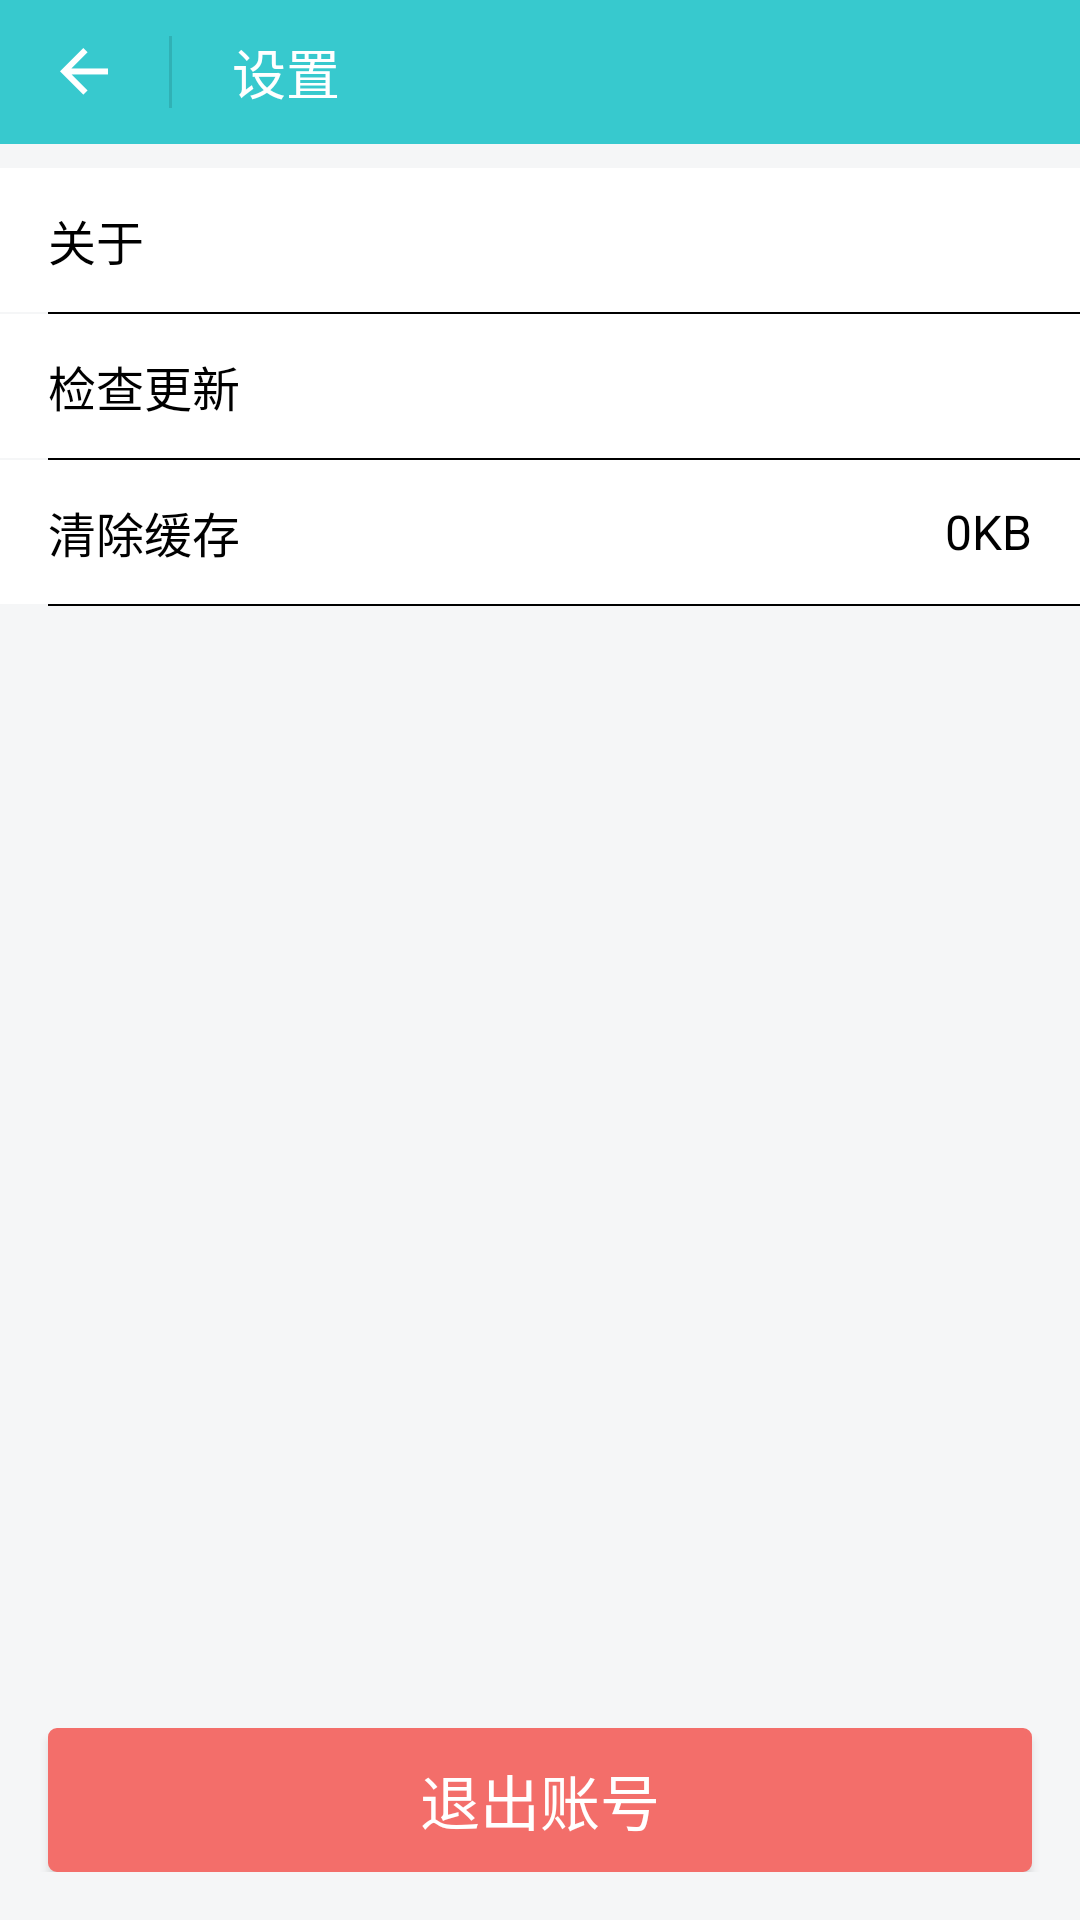

Layout XML and referenced resources for this Android screen:
<!-- AndroidManifest.xml: application theme AppTheme -->
<!-- res/layout/activity_set.xml -->
<?xml version="1.0" encoding="utf-8"?>
<LinearLayout xmlns:android="http://schemas.android.com/apk/res/android"
    xmlns:tools="http://schemas.android.com/tools"
    android:layout_width="match_parent"
    android:layout_height="match_parent"
    android:background="#FFF5F6F7"
    android:orientation="vertical"
    tools:context="com.max_plus.knowledgetree.activity.SettingActivity">

    <LinearLayout
        android:layout_width="match_parent"
        android:layout_height="48dp"
        android:background="#FF37C9CE"
        android:orientation="horizontal">

        <ImageView
            android:id="@+id/iv_back"
            android:layout_width="wrap_content"
            android:layout_height="wrap_content"
            android:layout_gravity="center"
            android:layout_marginLeft="16dp"
            android:background="@drawable/common_ic_exit" />

        <ImageView
            android:layout_width="1dp"
            android:layout_height="24dp"
            android:layout_gravity="center"
            android:layout_marginLeft="16.3dp"
            android:background="#1F000000" />

        <TextView
            android:layout_width="wrap_content"
            android:layout_height="match_parent"
            android:layout_marginLeft="20dp"
            android:gravity="center"
            android:text="@string/set"
            android:textColor="#FFFFFFFF"
            android:textSize="18dp" />
    </LinearLayout>

    <ImageView
        android:layout_width="match_parent"
        android:layout_height="8dp" />

    <TextView
        android:id="@+id/tv_about"
        android:layout_width="match_parent"
        android:layout_height="48dp"
        android:background="#FFFFFF"
        android:drawablePadding="10dp"
        android:drawableRight="@drawable/arrow"
        android:gravity="center_vertical"
        android:maxLength="20"
        android:paddingLeft="16dp"
        android:paddingRight="16dp"
        android:singleLine="true"
        android:text="@string/about"
        android:textColor="#FF000000"
        android:textSize="16dp" />

    <ImageView
        android:layout_width="match_parent"
        android:layout_height="0.5dp"
        android:layout_marginLeft="16dp"
        android:background="#FF000000" />

    <TextView
        android:id="@+id/tv_check_update"
        android:layout_width="match_parent"
        android:layout_height="48dp"
        android:background="#FFFFFF"
        android:drawablePadding="10dp"
        android:drawableRight="@drawable/arrow"
        android:gravity="center_vertical"
        android:paddingLeft="16dp"
        android:paddingRight="16dp"
        android:text="@string/chek_updata"
        android:textColor="#FF000000"
        android:textSize="16dp" />

    <ImageView
        android:layout_width="match_parent"
        android:layout_height="0.5dp"
        android:layout_marginLeft="16dp"
        android:background="#FF000000" />

    <LinearLayout
        android:id="@+id/ll_cache"
        android:layout_width="match_parent"
        android:layout_height="48dp"
        android:background="#FFFFFF"
        android:gravity="center"
        android:orientation="horizontal">

        <TextView
            android:id="@+id/tv_clear_cache"
            android:layout_width="match_parent"
            android:layout_height="48dp"
            android:layout_weight="1"
            android:gravity="center_vertical"
            android:paddingLeft="16dp"
            android:paddingRight="16dp"
            android:text="@string/clear_cache"
            android:textColor="#FF000000"
            android:textSize="16dp" />

        <TextView
            android:id="@+id/tv_cache"
            android:layout_width="wrap_content"
            android:layout_height="48dp"
            android:drawablePadding="10dp"
            android:drawableRight="@drawable/arrow"
            android:gravity="right|center_vertical"
            android:paddingLeft="16dp"
            android:paddingRight="16dp"
            android:text="0KB"
            android:textColor="#FF000000"
            android:textSize="16dp" />
    </LinearLayout>


    <ImageView
        android:layout_width="match_parent"
        android:layout_height="0.5dp"
        android:layout_marginLeft="16dp"
        android:background="#FF000000" />

    <LinearLayout
        android:layout_width="match_parent"
        android:layout_height="0dp"
        android:layout_marginBottom="16dp"
        android:layout_weight="1"
        android:gravity="bottom"
        android:orientation="vertical">

        <Button
            android:id="@+id/btn_login_out"
            android:layout_width="match_parent"
            android:layout_height="48dp"
            android:layout_marginLeft="16dp"
            android:layout_marginRight="16dp"
            android:background="@drawable/shape_corner_red"
            android:text="@string/login_out"
            android:textColor="#FFFFFFFF"
            android:textSize="20dp" />
    </LinearLayout>


</LinearLayout>
<!-- resources referenced by this layout -->
<resources>
  <!-- drawable common_ic_exit: png bitmap (drawable-hdpi, 304 bytes) -->
  <!-- drawable shape_corner_red (drawable-hdpi) -->
  <?xml version="1.0" encoding="utf-8"?>
  <shape xmlns:android="http://schemas.android.com/apk/res/android">
      <solid android:color="#FFF36E6A" />
      <corners
          android:bottomLeftRadius="2dp"
          android:bottomRightRadius="2dp"
          android:topLeftRadius="2dp"
          android:topRightRadius="2dp" />
      <stroke
          android:width="2dp"
          android:color="#FFF36E6A" />
  </shape>
  <string name="about">关于</string>
  <string name="chek_updata">检查更新</string>
  <string name="clear_cache">清除缓存</string>
  <string name="login_out">退出账号</string>
  <string name="set">设置</string>
  <style name="AppTheme" parent="Theme.AppCompat.Light.NoActionBar">
          
          <item name="colorPrimary">@color/colorPrimary</item>
          <item name="colorPrimaryDark">@color/colorPrimaryDark</item>
          <item name="colorAccent">@color/colorAccent</item>
      </style>
  <color name="colorPrimary">#3F51B5</color>
  <color name="colorPrimaryDark">#303F9F</color>
  <color name="colorAccent">#FF4081</color>
</resources>
